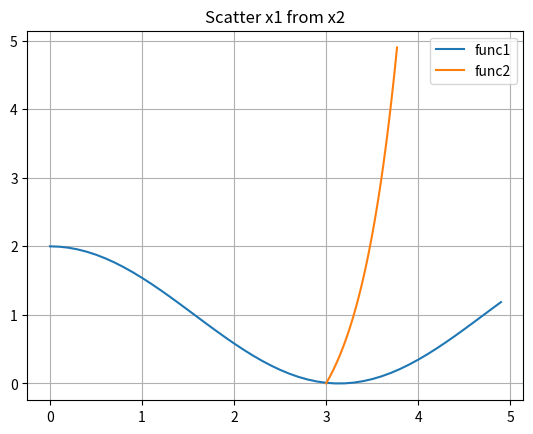
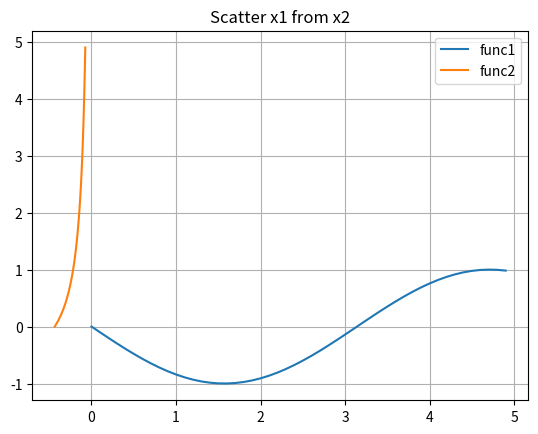

Generate these figures, in order, with matplotlib:
import math
import numpy as np
import matplotlib.pyplot as plt

"""
x1 - cos(x2) = 1
x2 - lg(x1 - 1) = a
a = 3
"""


# First func
def f1(x1, x2):
    return x1 - math.cos(x2) - 1


def x1(x2):
    return math.cos(x2) + 1


def df1_x1(x1, x2):
    return 1


def df1_x2(x1, x2):
    return math.sin(x2)


# Second func
def f2(x1, x2):
    return x2 - math.log10(x1 + 1) - 3


def x2(x1):
    return math.log10(x1 + 1) + 3


def df2_x1(x1, x2):
    return -1 / ((x1 + 1) * math.log(10))


def df2_x2(x1, x2):
    return 1


function = {
    "f1": f1,
    "f2": f2,

    "df1_dx1": df1_x1,
    "df1_dx2": df1_x2,
    "df2_dx1": df2_x1,
    "df2_dx2": df2_x2
}


def norm(x, x_last):
    return max(abs(x[0] - x_last[0]), abs(x[1] - x_last[1]))


# determinant of a 2x2 matrix
def det2(m):
    return m[0][0] * m[1][1] - m[1][0] * m[0][1]


# recursive part
def recursive(m, some=None, prod=1):
    if some is None:
        some = []

    if len(m) == 1:
        some.append(m[0][0])
    elif len(m) == 2:
        some.append(det2(m) * prod)
    else:
        for index, elem in enumerate(m[0]):
            transpose = [list(a) for a in zip(*m[1:])]
            del transpose[index]
            minor = [list(a) for a in zip(*transpose)]
            some = recursive(minor, some, prod * m[0][index] * (-1) ** (index + 2))

    return some


def compute(x1, x2, func):
    a1 = [
        [func["f1"](x1, x2), func["df1_dx2"](x1, x2)],
        [func["f2"](x1, x2), func["df2_dx2"](x1, x2)]
        ]
    a2 = [
        [func["df1_dx1"](x1, x2), func["f1"](x1, x2)],
        [func["df2_dx1"](x1, x2), func["f2"](x1, x2)]
    ]

    jacobi = [
        [func["df1_dx1"](x1, x2), func["df1_dx2"](x1, x2)],
        [func["df2_dx1"](x1, x2), func["df2_dx2"](x1, x2)]
    ]

    det_j = recursive(jacobi)

    return x1 - recursive(a1)[0] / det_j[0], x2 - recursive(a2)[0] / det_j[0]


def printer(data):
    for title, value in data.items():
        print(f"| {title} == {value:7.4f} ", end='')
    print('|')


def newton(x1, x2, eps=0.01):
    x1_last, x2_last = x1, x2
    k = 0
    while True:
        k += 1
        x1_cur, x2_cur = compute(x1_last, x2_last, function)

        cur_eps = norm((x1_cur, x2_cur), (x1_last, x2_last))
        printer({"x1": x1_cur, "x2": x2_cur, "eps": cur_eps})

        if cur_eps <= eps:
            break
        x1_last = x1_cur
        x2_last = x2_cur

    return x1_cur, x2_cur


def phi1(x2):
    return math.cos(x2) + 1


def phi2(x1):
    return math.log10(x1 + 1) + 3


def dphi1_dx1(x1,x2):
    return 0


def dphi1_dx2(x2):
    return -math.sin(x2)


def dphi2_dx1(x1):
    return -1 / ((x1 + 1) * math.log(10))


def dphi2_dx2(x1, x2):
    return 0


phi = {
    "phi1": phi1,
    "phi2": phi2,

    "dphi1_dx1": dphi1_dx1,
    "dphi1_dx2": dphi1_dx2,
    "dphi2_dx1": dphi2_dx1,
    "dphi2_dx2": dphi2_dx2
}


def getQ(x1, x2, phi):
    return max(
        abs(phi["dphi1_dx1"](x1, x2)) + abs(phi["dphi1_dx2"](x2)),
        abs(phi["dphi2_dx1"](x1)) + abs(phi["dphi2_dx2"](x1, x2)))


def simpleIteration(x1, x2, eps = 0.01):
    x1_last, x2_last = x1, x2
    k = 0

    q = getQ(x1, x2, phi)
    print("q:", q)
    if q >= 1:
        print("Leave field of G")
        printer({"q":q})
    while True:
        k += 1
        x1_cur, x2_cur = phi1(x2_last), phi2(x1_last)

        cur_eps = abs((q / (1 - q) * norm((x1_cur, x2_cur), (x1_last, x2_last))))
        printer({"x1": x1_cur, "x2": x2_cur, "eps": cur_eps})

        if cur_eps <= eps:
            break

        x1_last = x1_cur
        x2_last = x2_cur
    return x1_cur, x2_cur


def plot_show(f1, f2, x, file = None, step = 0.1):
    X = np.arange(x[0], x[-1], step)
    Y1 = [f1(val) for val in X]
    Y2 = [f2(val) for val in X]

    fig, axis = plt.subplots()
    axis.set_title(f'Scatter x1 from x2')
    axis.plot(X, Y1, label='func1')
    axis.plot(Y2, X, label='func2')
    axis.legend(loc='upper right')
    axis.grid()

    if file:
        fig.savefig(file)
        print(f'Saved in {file}')
        plt.close(fig)

    plt.show()


if __name__ == '__main__':
    plot_show(x1, x2, [0, 5])
    plot_show(dphi1_dx2, dphi2_dx1, [0, 5])
    print("Iteration:")
    simpleIteration(2, 4, 0.001)
    print("Newton method:")
    newton(2, 4, 0.001)
